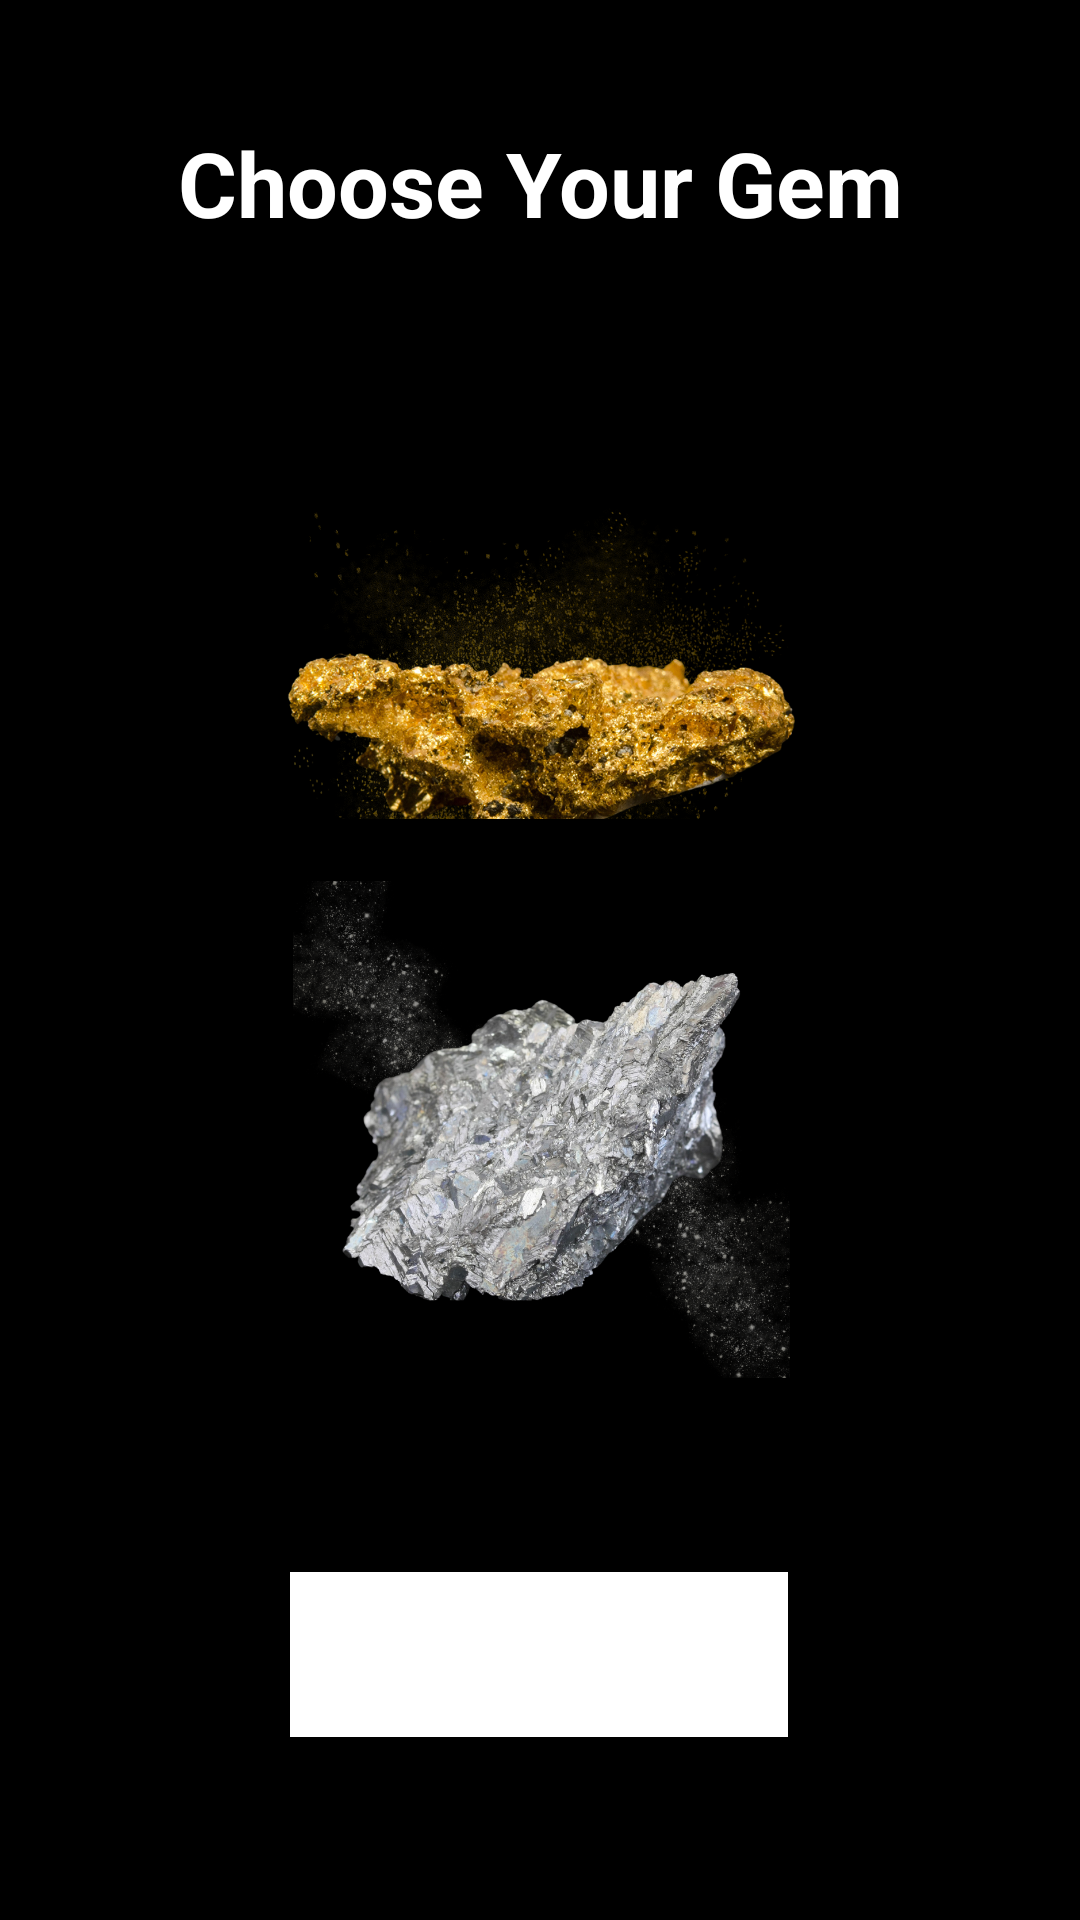

The Android layout XML behind this screen, and the referenced resources:
<!-- AndroidManifest.xml: application theme Theme.ForeverGems -->
<!-- res/layout/activity_main.xml -->
<?xml version="1.0" encoding="utf-8"?>
<androidx.constraintlayout.widget.ConstraintLayout xmlns:android="http://schemas.android.com/apk/res/android"
    xmlns:app="http://schemas.android.com/apk/res-auto"
    xmlns:tools="http://schemas.android.com/tools"
    android:layout_width="match_parent"
    android:layout_height="match_parent"
    android:background="#000000">


    <TextView
        android:id="@+id/tvTwo"
        android:layout_width="0dp"
        android:layout_height="wrap_content"
        android:padding="10sp"
        android:text="Choose Your Gem"
        android:textAlignment="center"
        android:textColor="@color/white"
        android:textSize="30dp"
        android:textStyle="bold"
        app:layout_constraintBottom_toBottomOf="parent"
        app:layout_constraintEnd_toEndOf="parent"
        app:layout_constraintHorizontal_bias="0.0"
        app:layout_constraintLeft_toLeftOf="parent"
        app:layout_constraintRight_toRightOf="parent"
        app:layout_constraintStart_toStartOf="parent"
        app:layout_constraintTop_toTopOf="parent"
        app:layout_constraintVertical_bias="0.053" />

    <ImageView
        android:id="@+id/imageView1"
        android:layout_width="239dp"
        android:layout_height="207dp"
        android:layout_marginTop="48dp"
        app:layout_constraintEnd_toEndOf="parent"
        app:layout_constraintStart_toStartOf="parent"
        app:layout_constraintTop_toBottomOf="@+id/tvTwo"
        app:srcCompat="@drawable/gold" />

    <ImageView
        android:id="@+id/imageView2"
        android:layout_width="239dp"
        android:layout_height="207dp"
        android:layout_marginBottom="160dp"
        app:layout_constraintBottom_toBottomOf="parent"
        app:layout_constraintEnd_toEndOf="parent"
        app:layout_constraintHorizontal_bias="0.505"
        app:layout_constraintStart_toStartOf="parent"
        app:srcCompat="@drawable/silver" />

    <Button
        android:id="@+id/btn"
        android:layout_width="166dp"
        android:layout_height="55dp"
        android:layout_marginTop="44dp"
        android:background="#FFFFFF"
        android:text="CVS"
        android:textAlignment="center"
        android:textColor="@color/white"
        android:textSize="25dp"
        android:textStyle="italic"
        app:layout_constraintEnd_toEndOf="parent"
        app:layout_constraintHorizontal_bias="0.498"
        app:layout_constraintStart_toStartOf="parent"
        app:layout_constraintTop_toBottomOf="@+id/imageView2" />


</androidx.constraintlayout.widget.ConstraintLayout>
<!-- resources referenced by this layout -->
<resources>
  <!-- drawable gold: png bitmap (drawable-v24, 866192 bytes) -->
  <!-- drawable silver: png bitmap (drawable-v24, 931727 bytes) -->
  <style name="Theme.ForeverGems" parent="Theme.MaterialComponents.DayNight.DarkActionBar">
          
          <item name="colorPrimary">@color/purple_500</item>
          <item name="colorPrimaryVariant">@color/purple_700</item>
          <item name="colorOnPrimary">@color/white</item>
          
          <item name="colorSecondary">@color/teal_200</item>
          <item name="colorSecondaryVariant">@color/teal_700</item>
          <item name="colorOnSecondary">@color/black</item>
          
          <item name="android:statusBarColor">?attr/colorPrimaryVariant</item>
          
      </style>
  <!-- not gathered from this repository: default colours our renderer supplied (Android Studio template values) -->
  <color name="purple_500">#FF6200EE</color>
  <color name="purple_700">#FF3700B3</color>
  <color name="teal_200">#FF03DAC5</color>
  <color name="teal_700">#FF018786</color>
  <color name="black">#FF000000</color>
  <color name="white">#FFFFFFFF</color>
</resources>
